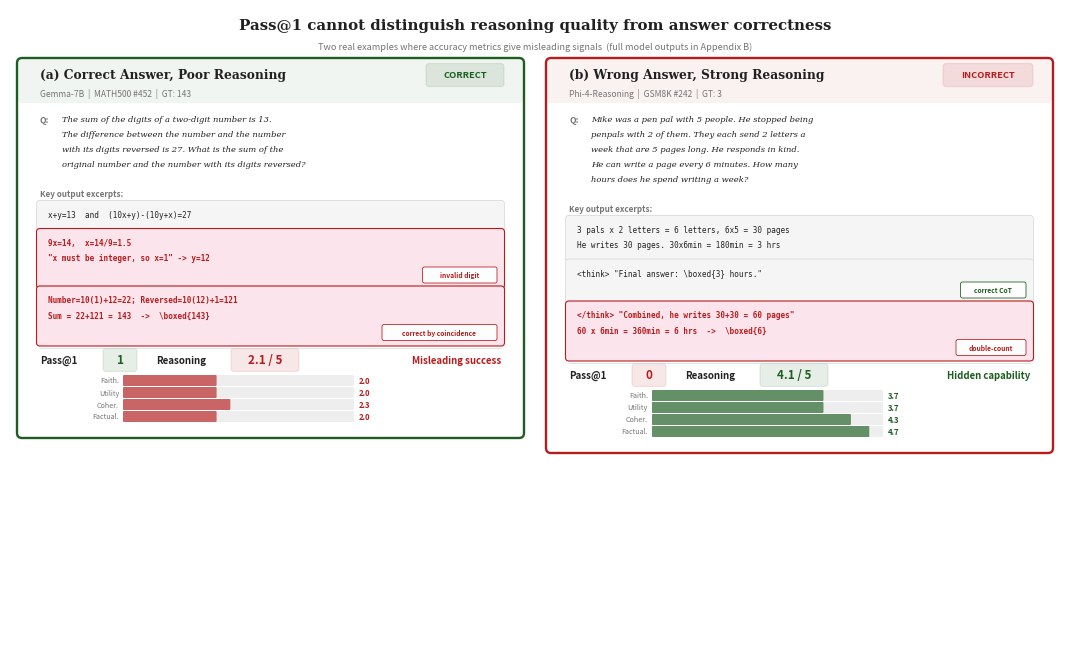
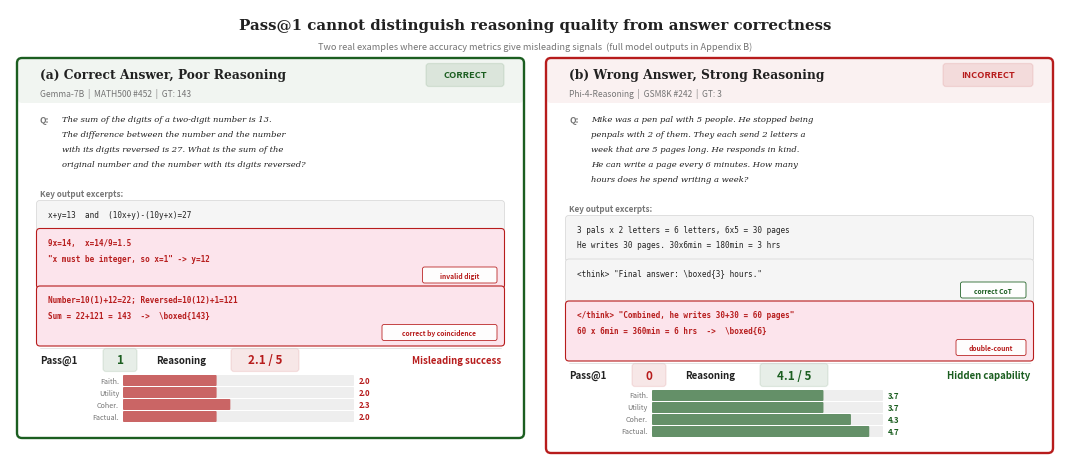

Recreate these plots in Python, in order. (Note: this script raises an exception after producing the figures.)
import matplotlib
matplotlib.use('Agg')
import matplotlib.pyplot as plt
import matplotlib.patches as mpatches

GREEN = '#1b5e20'
RED = '#b71c1c'
AMBER = '#e65100'
ERROR_BG = '#fce4ec'
CODE_BG = '#f5f5f5'
CODE_BORDER = '#d0d0d0'
TXT = '#212121'
SUB = '#757575'
BAR_TRACK = '#eeeeee'
MONO = 'monospace'
SERIF = 'serif'
SANS = 'sans-serif'

W = 10.5

def score_color(v):
    if v >= 3.5:
        return GREEN
    if v <= 2.5:
        return RED
    return AMBER

MID = W / 2
GAP = 0.16
PW = MID - GAP - 0.12
TITLE_H = 0.54


def draw_excerpt_box(ax, x, y_top, w, lines, is_err=False, tag=None):
    line_h = 0.155
    tag_h = 0.14 if tag else 0.0
    box_h = len(lines) * line_h + 0.08 + tag_h

    ax.add_patch(mpatches.FancyBboxPatch(
        (x, y_top - box_h), w, box_h,
        boxstyle="round,pad=0.035",
        linewidth=0.8 if is_err else 0.45,
        edgecolor=RED if is_err else CODE_BORDER,
        facecolor=ERROR_BG if is_err else CODE_BG
    ))

    ty = y_top - 0.06
    for line in lines:
        ax.text(
            x + 0.08, ty, line,
            fontsize=5.5,
            color=RED if is_err else TXT,
            va='top',
            fontfamily=MONO,
            fontweight='bold' if is_err else 'normal'
        )
        ty -= line_h

    if tag:
        tag_color = RED if is_err else GREEN
        tag_w = min(0.12 + 0.045 * max(len(s) for s in tag.split('\n')), w * 0.58)
        tx = x + w - tag_w - 0.06
        ty2 = y_top - box_h + 0.04

        ax.add_patch(mpatches.FancyBboxPatch(
            (tx, ty2), tag_w, 0.12,
            boxstyle="round,pad=0.02",
            linewidth=0.6,
            edgecolor=tag_color,
            facecolor='white',
            alpha=0.95
        ))
        ax.text(
            tx + tag_w / 2, ty2 + 0.06, tag,
            fontsize=4.85,
            color=tag_color,
            ha='center', va='center',
            fontfamily=SANS,
            fontweight='bold'
        )

    return box_h


def draw_panel(ax, xl, top, panel_label, model_info, question_lines, excerpts,
               is_correct, pass1, pillars, overall):
    border_c = GREEN if is_correct else RED

    y = top - 0.12
    ax.text(
        xl + 0.18, y, panel_label,
        fontsize=8.8, fontweight='bold',
        color=TXT, va='center',
        fontfamily=SERIF
    )

    verdict = "CORRECT" if is_correct else "INCORRECT"
    bw = 0.72 if is_correct else 0.84
    bx = xl + PW - bw - 0.18
    ax.add_patch(mpatches.FancyBboxPatch(
        (bx, y - 0.085), bw, 0.17,
        boxstyle="round,pad=0.03",
        linewidth=0.9,
        edgecolor=border_c,
        facecolor=border_c,
        alpha=0.1
    ))
    ax.text(
        bx + bw / 2, y, verdict,
        fontsize=6.7, fontweight='bold',
        color=border_c,
        ha='center', va='center',
        fontfamily=SANS
    )

    y -= 0.18
    ax.text(
        xl + 0.18, y, model_info,
        fontsize=6.1, color=SUB,
        va='center', fontfamily=SANS
    )

    y -= 0.22
    ax.text(
        xl + 0.18, y, "Q:",
        fontsize=6.1, fontweight='bold',
        color=SUB, va='top',
        fontfamily=SANS
    )
    for i, line in enumerate(question_lines):
        ax.text(
            xl + 0.40, y - i * 0.15, line,
            fontsize=6.0, color=TXT,
            va='top',
            fontfamily=SERIF,
            style='italic'
        )

    y -= len(question_lines) * 0.15 + 0.14
    ax.text(
        xl + 0.18, y, "Key output excerpts:",
        fontsize=5.8, fontweight='bold',
        color=SUB, va='top',
        fontfamily=SANS
    )
    y -= 0.15

    box_x = xl + 0.18
    box_w = PW - 0.36

    for lines, is_err, tag in excerpts:
        bh = draw_excerpt_box(ax, box_x, y, box_w, lines, is_err=is_err, tag=tag)
        y -= bh + 0.045

    y -= 0.01
    ax.plot([xl + 0.18, xl + PW - 0.18], [y, y], color=CODE_BORDER, lw=0.4)

    y -= 0.12
    pass_c = GREEN if is_correct else RED
    ax.text(
        xl + 0.18, y, "Pass@1",
        fontsize=7.0, fontweight='bold',
        color=TXT, va='center',
        fontfamily=SANS
    )
    ax.add_patch(mpatches.FancyBboxPatch(
        (xl + 0.84, y - 0.085), 0.28, 0.17,
        boxstyle="round,pad=0.03",
        linewidth=0.9,
        edgecolor=pass_c,
        facecolor=pass_c,
        alpha=0.1
    ))
    ax.text(
        xl + 0.98, y, str(pass1),
        fontsize=8.4, fontweight='bold',
        color=pass_c,
        va='center', ha='center',
        fontfamily=SANS
    )

    overall_c = score_color(overall)
    ax.text(
        xl + 1.34, y, "Reasoning",
        fontsize=7.0, fontweight='bold',
        color=TXT, va='center',
        fontfamily=SANS
    )
    ax.add_patch(mpatches.FancyBboxPatch(
        (xl + 2.12, y - 0.085), 0.62, 0.17,
        boxstyle="round,pad=0.03",
        linewidth=0.9,
        edgecolor=overall_c,
        facecolor=overall_c,
        alpha=0.1
    ))
    ax.text(
        xl + 2.43, y, f"{overall:.1f} / 5",
        fontsize=8.4, fontweight='bold',
        color=overall_c,
        va='center', ha='center',
        fontfamily=SANS
    )

    if is_correct and overall < 3.0:
        vt, vc = "Misleading success", RED
    elif not is_correct and overall >= 3.5:
        vt, vc = "Hidden capability", GREEN
    else:
        vt, vc = "", SUB

    ax.text(
        xl + PW - 0.18, y, vt,
        fontsize=6.9, fontweight='bold',
        color=vc, style='italic',
        va='center', ha='right',
        fontfamily=SANS
    )

    y -= 0.25
    labels = ["Faith.", "Utility", "Coher.", "Factual."]
    bar_x = xl + 1.02
    bar_w = PW - 2.68
    bar_h = 0.09
    gap = 0.03

    for i, (lbl, val) in enumerate(zip(labels, pillars)):
        by = y - i * (bar_h + gap)

        ax.text(
            bar_x - 0.05, by + bar_h / 2, lbl,
            fontsize=5.2, color=SUB,
            va='center', ha='right',
            fontfamily=SANS
        )

        ax.add_patch(mpatches.FancyBboxPatch(
            (bar_x, by), bar_w, bar_h,
            boxstyle="round,pad=0.01",
            linewidth=0,
            facecolor=BAR_TRACK
        ))

        ax.add_patch(mpatches.FancyBboxPatch(
            (bar_x, by), max(bar_w * (val / 5.0), 0.04), bar_h,
            boxstyle="round,pad=0.01",
            linewidth=0,
            facecolor=score_color(val),
            alpha=0.65
        ))

        ax.text(
            bar_x + bar_w + 0.06, by + bar_h / 2, f"{val:.1f}",
            fontsize=5.6, fontweight='bold',
            color=score_color(val),
            va='center',
            fontfamily=SANS
        )

    bottom = by - 0.12

    # Draw border and header now that we know the extent
    ph = top - bottom
    ax.add_patch(mpatches.FancyBboxPatch(
        (xl, bottom), PW, ph,
        boxstyle="round,pad=0.05",
        linewidth=1.7,
        edgecolor=border_c,
        facecolor='white',
        zorder=0
    ))
    ax.add_patch(mpatches.FancyBboxPatch(
        (xl, top - 0.36), PW, 0.36,
        boxstyle="round,pad=0.04",
        linewidth=0,
        facecolor=border_c,
        alpha=0.06,
        zorder=0
    ))

    return bottom


# --- First pass: measure content height ---
# We draw to a temporary figure to find the bottom, then create the real one.

import io

def make_figure(save=False):
    H_est = 6.5
    fig = plt.figure(figsize=(W, H_est), facecolor='white')
    ax = fig.add_axes([0, 0, 1, 1])
    ax.set_xlim(0, W)
    ax.set_ylim(0, H_est)
    ax.axis('off')

    TOP = H_est - TITLE_H

    # Title
    ax.text(
        W / 2, H_est - 0.16,
        "Pass@1 cannot distinguish reasoning quality from answer correctness",
        fontsize=10.8, fontweight='bold', color=TXT,
        ha='center', va='center', fontfamily=SERIF
    )
    ax.text(
        W / 2, H_est - 0.37,
        "Two real examples where accuracy metrics give misleading signals"
        "  (full model outputs in Appendix B)",
        fontsize=6.6, color=SUB,
        ha='center', va='center', fontfamily=SANS
    )

    bot_a = draw_panel(
        ax, xl=0.12, top=TOP,
        panel_label="(a) Correct Answer, Poor Reasoning",
        model_info="Gemma-7B  |  MATH500 #452  |  GT: 143",
        question_lines=[
            "The sum of the digits of a two-digit number is 13.",
            "The difference between the number and the number",
            "with its digits reversed is 27. What is the sum of the",
            "original number and the number with its digits reversed?",
        ],
        excerpts=[
            (["x+y=13  and  (10x+y)-(10y+x)=27"], False, None),
            (["9x=14,  x=14/9=1.5",
              "\"x must be integer, so x=1\" -> y=12"], True, "invalid digit"),
            (["Number=10(1)+12=22; Reversed=10(12)+1=121",
              "Sum = 22+121 = 143  ->  \\boxed{143}"], True, "correct by coincidence"),
        ],
        is_correct=True,
        pass1=1,
        pillars=[2.0, 2.0, 2.3, 2.0],
        overall=2.1,
    )

    bot_b = draw_panel(
        ax, xl=MID + GAP, top=TOP,
        panel_label="(b) Wrong Answer, Strong Reasoning",
        model_info="Phi-4-Reasoning  |  GSM8K #242  |  GT: 3",
        question_lines=[
            "Mike was a pen pal with 5 people. He stopped being",
            "penpals with 2 of them. They each send 2 letters a",
            "week that are 5 pages long. He responds in kind.",
            "He can write a page every 6 minutes. How many",
            "hours does he spend writing a week?",
        ],
        excerpts=[
            (["3 pals x 2 letters = 6 letters, 6x5 = 30 pages",
              "He writes 30 pages. 30x6min = 180min = 3 hrs"], False, None),
            (["<think> \"Final answer: \\boxed{3} hours.\""], False, "correct CoT"),
            (["</think> \"Combined, he writes 30+30 = 60 pages\"",
              "60 x 6min = 360min = 6 hrs  ->  \\boxed{6}"], True, "double-count"),
        ],
        is_correct=False,
        pass1=0,
        pillars=[3.7, 3.7, 4.3, 4.7],
        overall=4.1,
    )

    lowest = min(bot_a, bot_b)

    if save:
        for fmt in ["pdf", "png"]:
            path = f"figures/fig1_pass1_vs_reasoning.{fmt}"
            fig.savefig(path, dpi=300, bbox_inches='tight', facecolor='white')
            print(f"Saved: {path}")

    plt.close(fig)
    return lowest

# First pass: measure
lowest = make_figure(save=False)
# We want lowest to map to ~0.10 in the figure. Adjust H.
H_needed = 6.5 - lowest + 0.15
print(f"Content bottom at {lowest:.2f}, setting H = {H_needed:.2f}")

# Now create properly sized figure
# Override H_est in make_figure via a global
import types

def make_final_figure():
    H = H_needed
    fig = plt.figure(figsize=(W, H), facecolor='white')
    ax = fig.add_axes([0, 0, 1, 1])
    ax.set_xlim(0, W)
    ax.set_ylim(0, H)
    ax.axis('off')

    TOP = H - TITLE_H

    ax.text(
        W / 2, H - 0.16,
        "Pass@1 cannot distinguish reasoning quality from answer correctness",
        fontsize=10.8, fontweight='bold', color=TXT,
        ha='center', va='center', fontfamily=SERIF
    )
    ax.text(
        W / 2, H - 0.37,
        "Two real examples where accuracy metrics give misleading signals"
        "  (full model outputs in Appendix B)",
        fontsize=6.6, color=SUB,
        ha='center', va='center', fontfamily=SANS
    )

    draw_panel(
        ax, xl=0.12, top=TOP,
        panel_label="(a) Correct Answer, Poor Reasoning",
        model_info="Gemma-7B  |  MATH500 #452  |  GT: 143",
        question_lines=[
            "The sum of the digits of a two-digit number is 13.",
            "The difference between the number and the number",
            "with its digits reversed is 27. What is the sum of the",
            "original number and the number with its digits reversed?",
        ],
        excerpts=[
            (["x+y=13  and  (10x+y)-(10y+x)=27"], False, None),
            (["9x=14,  x=14/9=1.5",
              "\"x must be integer, so x=1\" -> y=12"], True, "invalid digit"),
            (["Number=10(1)+12=22; Reversed=10(12)+1=121",
              "Sum = 22+121 = 143  ->  \\boxed{143}"], True, "correct by coincidence"),
        ],
        is_correct=True,
        pass1=1,
        pillars=[2.0, 2.0, 2.3, 2.0],
        overall=2.1,
    )

    draw_panel(
        ax, xl=MID + GAP, top=TOP,
        panel_label="(b) Wrong Answer, Strong Reasoning",
        model_info="Phi-4-Reasoning  |  GSM8K #242  |  GT: 3",
        question_lines=[
            "Mike was a pen pal with 5 people. He stopped being",
            "penpals with 2 of them. They each send 2 letters a",
            "week that are 5 pages long. He responds in kind.",
            "He can write a page every 6 minutes. How many",
            "hours does he spend writing a week?",
        ],
        excerpts=[
            (["3 pals x 2 letters = 6 letters, 6x5 = 30 pages",
              "He writes 30 pages. 30x6min = 180min = 3 hrs"], False, None),
            (["<think> \"Final answer: \\boxed{3} hours.\""], False, "correct CoT"),
            (["</think> \"Combined, he writes 30+30 = 60 pages\"",
              "60 x 6min = 360min = 6 hrs  ->  \\boxed{6}"], True, "double-count"),
        ],
        is_correct=False,
        pass1=0,
        pillars=[3.7, 3.7, 4.3, 4.7],
        overall=4.1,
    )

    for fmt in ["pdf", "png"]:
        path = f"figures/fig1_pass1_vs_reasoning.{fmt}"
        fig.savefig(path, dpi=300, bbox_inches='tight', facecolor='white')
        print(f"Saved: {path}")
    plt.close(fig)

make_final_figure()
